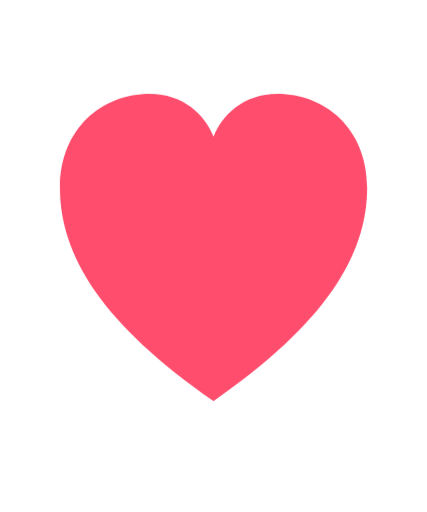
t = 0.00 s
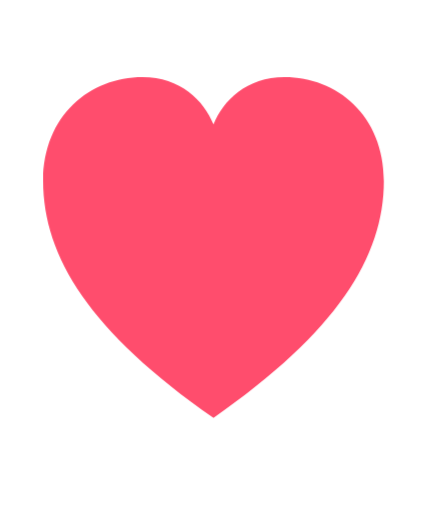
t = 0.50 s
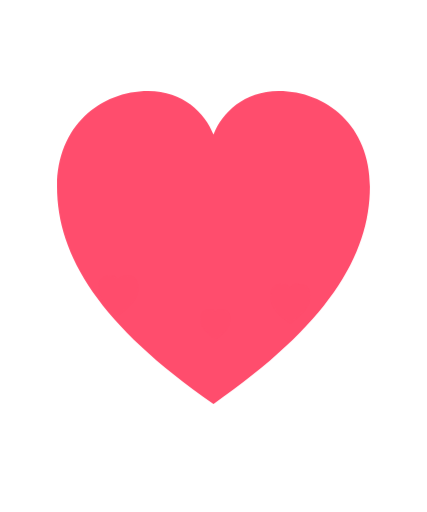
t = 1.02 s
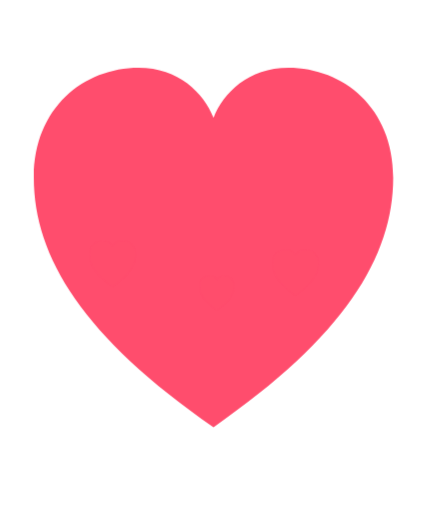
t = 1.35 s
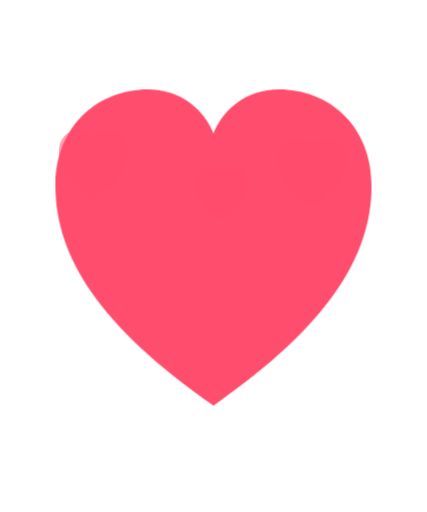
t = 2.18 s
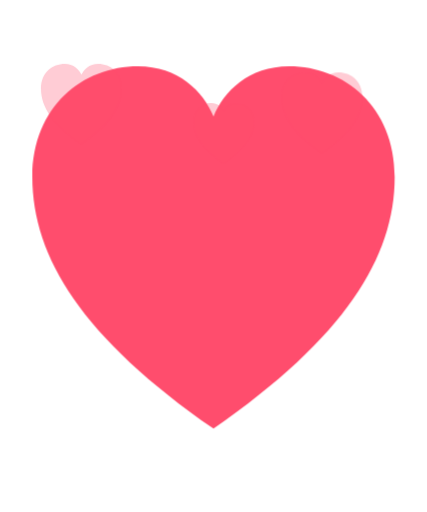
t = 2.59 s

The animated SVG that drew these frames (rendered in a browser with its animation timeline set to each time). Animation: 2 CSS @keyframes rules; one cycle of 3.00 s, repeats indefinitely.

<svg xmlns="http://www.w3.org/2000/svg" width="500" height="600" viewBox="0 0 500 600">
  <!-- FableCut animated SVG · loops · beating heart with floating hearts (like / reaction) -->
  <style>
    .beat { transform-box: fill-box; transform-origin: center;
            animation: beat 1.2s ease-in-out infinite; }
    @keyframes beat {
      0%, 100% { transform: scale(1); }
      15%      { transform: scale(1.18); }
      30%      { transform: scale(1); }
      45%      { transform: scale(1.12); }
    }
    .float { transform-box: fill-box; transform-origin: center;
             opacity: 0;
             animation: rise 3s ease-in infinite both; }
    @keyframes rise {
      0%   { transform: translate(0,0) scale(0.3); opacity: 0; }
      22%  { opacity: 0; }
      38%  { opacity: 0.85; }
      100% { transform: translate(var(--tx,0px),-360px) scale(1); opacity: 0; }
    }
  </style>
  <g fill="#ff4d6d">
    <path class="beat" style="--d:0s" d="M250 470 C120 380 70 300 70 220 C70 150 120 110 175 110 C215 110 240 135 250 160 C260 135 285 110 325 110 C380 110 430 150 430 220 C430 300 380 380 250 470z"/>
    <path class="float" style="--d:0.45s; --tx:-70px" d="M150 460 c-40 -28 -56 -52 -56 -78 c0 -22 16 -34 33 -34 c12 0 20 8 23 15 c3 -7 11 -15 23 -15 c17 0 33 12 33 34 c0 26 -16 50 -56 78z"/>
    <path class="float" style="--d:1.45s; --tx:60px"  d="M330 470 c-40 -28 -56 -52 -56 -78 c0 -22 16 -34 33 -34 c12 0 20 8 23 15 c3 -7 11 -15 23 -15 c17 0 33 12 33 34 c0 26 -16 50 -56 78z"/>
    <path class="float" style="--d:2.45s; --tx:15px"  d="M250 480 c-30 -21 -42 -39 -42 -58 c0 -16 12 -26 25 -26 c9 0 15 6 17 11 c2 -5 8 -11 17 -11 c13 0 25 10 25 26 c0 19 -12 37 -42 58z"/>
  </g>
</svg>
